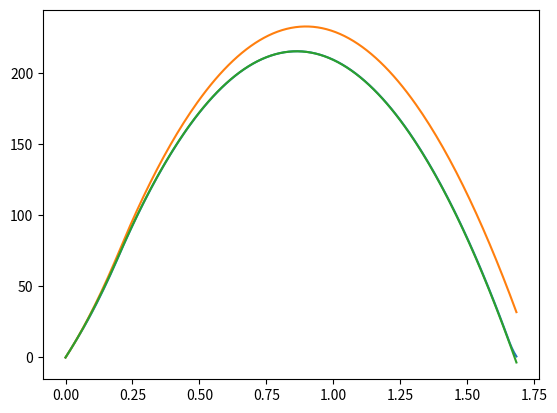

This figure's Python source:
from random import random, randint

from matplotlib.pyplot import plot, show

untuned_variables = [0.2, 291.667, 1458.333374]

# fmt: off
recorded_times = [0.0, 0.008333206176757812, 0.016666412353515625, 0.024999618530273438, 0.033333778381347656, 0.04166698455810547, 0.05000019073486328, 0.058333396911621094, 0.0666666030883789, 0.07499980926513672, 0.08333301544189453, 0.09166622161865234, 0.10000038146972656, 0.10833358764648438, 0.11666679382324219, 0.125, 0.1333332061767578, 0.14166641235351562, 0.14999961853027344, 0.15833377838134766, 0.16666698455810547, 0.17500019073486328, 0.1833333969116211, 0.1916666030883789, 0.19999980926513672, 0.20833301544189453, 0.21666622161865234, 0.22500038146972656, 0.23333358764648438, 0.2416667938232422, 0.25, 0.2583332061767578, 0.2666664123535156, 0.27499961853027344, 0.28333377838134766, 0.29166698455810547, 0.3000001907348633, 0.3083333969116211, 0.3166666030883789, 0.3249998092651367, 0.33333301544189453, 0.34166622161865234, 0.35000038146972656, 0.3583335876464844, 0.3666667938232422, 0.375, 0.3833332061767578, 0.3916664123535156, 0.39999961853027344, 0.40833377838134766, 0.41666698455810547, 0.4250001907348633, 0.4333333969116211, 0.4416666030883789, 0.4499998092651367, 0.45833301544189453, 0.46666622161865234, 0.47500038146972656, 0.4833335876464844, 0.4916667938232422, 0.5, 0.5083332061767578, 0.5166664123535156, 0.5249996185302734, 0.5333337783813477, 0.5416669845581055, 0.5500001907348633, 0.5583333969116211, 0.5666666030883789, 0.5749998092651367, 0.5833330154418945, 0.5916662216186523, 0.6000003814697266, 0.6083335876464844, 0.6166667938232422, 0.625, 0.6333332061767578, 0.6416664123535156, 0.6499996185302734, 0.6583337783813477, 0.6666669845581055, 0.6750001907348633, 0.6833333969116211, 0.6916666030883789, 0.6999998092651367, 0.7083330154418945, 0.7166662216186523, 0.7250003814697266, 0.7333335876464844, 0.7416667938232422, 0.75, 0.7583332061767578, 0.7666664123535156, 0.7749996185302734, 0.7833337783813477, 0.7916669845581055, 0.8000001907348633, 0.8083333969116211, 0.8166666030883789, 0.8249998092651367, 0.8333330154418945, 0.8416662216186523, 0.8500003814697266, 0.8583335876464844, 0.8666667938232422, 0.875, 0.8833332061767578, 0.8916664123535156, 0.8999996185302734, 0.9083337783813477, 0.9166669845581055, 0.9250001907348633, 0.9333333969116211, 0.9416666030883789, 0.9499998092651367, 0.9583330154418945, 0.9666662216186523, 0.9750003814697266, 0.9833335876464844, 0.9916667938232422, 1.0, 1.0083332061767578, 1.0166664123535156, 1.0249996185302734, 1.0333337783813477, 1.0416669845581055, 1.0500001907348633, 1.058333396911621, 1.066666603088379, 1.0749998092651367, 1.0833330154418945, 1.0916662216186523, 1.1000003814697266, 1.1083335876464844, 1.1166667938232422, 1.125, 1.1333332061767578, 1.1416664123535156, 1.1499996185302734, 1.1583337783813477, 1.1666669845581055, 1.1750001907348633, 1.183333396911621, 1.191666603088379, 1.1999998092651367, 1.2083330154418945, 1.2166662216186523, 1.2250003814697266, 1.2333335876464844, 1.2416667938232422, 1.25, 1.2583332061767578, 1.2666664123535156, 1.2749996185302734, 1.2833337783813477, 1.2916669845581055, 1.3000001907348633, 1.308333396911621, 1.316666603088379, 1.3249998092651367, 1.3333330154418945, 1.3416662216186523, 1.3500003814697266, 1.3583335876464844, 1.3666667938232422, 1.375, 1.3833332061767578, 1.3916664123535156, 1.3999996185302734, 1.4083337783813477, 1.4166669845581055, 1.4250001907348633, 1.433333396911621, 1.441666603088379, 1.4499998092651367, 1.4583330154418945, 1.4666662216186523, 1.4750003814697266, 1.4833335876464844, 1.4916667938232422, 1.5, 1.5083332061767578, 1.5166664123535156, 1.5249996185302734, 1.5333337783813477, 1.5416669845581055, 1.5500001907348633, 1.558333396911621, 1.566666603088379, 1.5749998092651367, 1.5833330154418945, 1.5916662216186523, 1.6000003814697266, 1.6083335876464844, 1.6166667938232422, 1.625, 1.6333332061767578, 1.6416664123535156, 1.6499996185302734, 1.6583337783813477, 1.6666669845581055, 1.6750001907348633, 1.683333396911621, 1.691666603088379, 1.6999998092651367, 1.7083330154418945, 1.7166662216186523, 1.7250003814697266, 1.7333335876464844, 1.7416667938232422, 1.75, 1.7583332061767578, 1.7666664123535156, 1.7749996185302734, 1.7833337783813477, 1.7916669845581055, 1.8000001907348633, 1.808333396911621, 1.816666603088379, 1.8249998092651367, 1.8333330154418945, 1.8416662216186523, 1.8500003814697266, 1.8583335876464844, 1.8666667938232422, 1.875, 1.8833332061767578, 1.8916664123535156, 1.8999996185302734, 1.9083337783813477, 1.9166669845581055, 1.9250001907348633, 1.933333396911621, 1.941666603088379, 1.9499998092651367, 1.9583330154418945, 1.9666662216186523, 1.9750003814697266, 1.9833335876464844, 1.9916667938232422, 2.0]
recorded_heights = [17.010000228881836, 19.479999542236328, 21.979999542236328, 24.510000228881836, 27.079999923706055, 29.67999839782715, 32.30999755859375, 34.97999954223633, 37.70000076293945, 40.47999954223633, 43.31999969482422, 46.209999084472656, 49.15999984741211, 52.15999984741211, 55.21999740600586, 58.34000015258789, 61.5099983215332, 64.73999786376953, 68.0199966430664, 71.36000061035156, 74.76000213623047, 78.20999908447266, 81.72000122070312, 85.27999877929688, 88.9000015258789, 92.47999572753906, 96.00999450683594, 99.48999786376953, 102.93000030517578, 106.31999969482422, 109.66999816894531, 112.97000122070312, 116.22999572753906, 119.43999481201172, 122.61000061035156, 125.72999572753906, 128.80999755859375, 131.83999633789062, 134.8300018310547, 137.77000427246094, 140.6699981689453, 143.52000427246094, 146.3300018310547, 149.08999633789062, 151.80999755859375, 154.47999572753906, 157.11000061035156, 159.69000244140625, 162.22999572753906, 164.72000122070312, 167.1699981689453, 169.5699920654297, 171.92999267578125, 174.239990234375, 176.50999450683594, 178.72999572753906, 180.89999389648438, 183.02999877929688, 185.11000061035156, 187.14999389648438, 189.13999938964844, 191.08999633789062, 192.989990234375, 194.84999084472656, 196.6599884033203, 198.42999267578125, 200.14999389648438, 201.8300018310547, 203.45999145507812, 205.04998779296875, 206.58999633789062, 208.08999633789062, 209.5399932861328, 210.9499969482422, 212.30999755859375, 213.62998962402344, 214.89999389648438, 216.12998962402344, 217.30999755859375, 218.4499969482422, 219.5399932861328, 220.58999633789062, 221.58999633789062, 222.54998779296875, 223.45999145507812, 224.3300018310547, 225.14999389648438, 225.9199981689453, 226.64999389648438, 227.3300018310547, 227.97000122070312, 228.55999755859375, 229.11000061035156, 229.61000061035156, 230.0699920654297, 230.47999572753906, 230.84999084472656, 231.1699981689453, 231.4499969482422, 231.67999267578125, 231.8699951171875, 232.00999450683594, 232.11000061035156, 232.1599884033203, 232.1699981689453, 232.12998962402344, 232.04998779296875, 231.9199981689453, 231.75, 231.52999877929688, 231.26998901367188, 230.95999145507812, 230.61000061035156, 230.20999145507812, 229.76998901367188, 229.27999877929688, 228.75, 228.1699981689453, 227.54998779296875, 226.87998962402344, 226.1699981689453, 225.4099884033203, 224.61000061035156, 223.75999450683594, 222.8699951171875, 221.92999267578125, 220.94000244140625, 219.9099884033203, 218.8300018310547, 217.70999145507812, 216.5399932861328, 215.3300018310547, 214.0699920654297, 212.76998901367188, 211.4199981689453, 210.02999877929688, 208.58999633789062, 207.11000061035156, 205.5800018310547, 204.00999450683594, 202.38999938964844, 200.72999572753906, 199.01998901367188, 197.26998901367188, 195.47000122070312, 193.62998962402344, 191.739990234375, 189.80999755859375, 187.8300018310547, 185.80999755859375, 183.739990234375, 181.62998962402344, 179.47000122070312, 177.26998901367188, 175.01998901367188, 172.72999572753906, 170.38999938964844, 168.00999450683594, 165.5800018310547, 163.11000061035156, 160.58999633789062, 158.02999877929688, 155.4199981689453, 152.76998901367188, 150.0699920654297, 147.3300018310547, 144.5399932861328, 141.70999145507812, 138.8300018310547, 135.91000366210938, 132.94000244140625, 129.92999267578125, 126.8699951171875, 123.7699966430664, 120.6199951171875, 117.43000030517578, 114.18999481201172, 110.90999603271484, 107.57999420166016, 104.20999908447266, 100.79000091552734, 97.32999420166016, 93.81999969482422, 90.2699966430664, 86.66999816894531, 83.02999877929688, 79.33999633789062, 75.5999984741211, 71.81999969482422, 67.98999786376953, 64.1199951171875, 60.19999694824219, 56.23999786376953, 52.22999954223633, 48.18000030517578, 44.07999801635742, 39.939998626708984, 35.75, 31.51999855041504, 27.239999771118164, 23.51999855041504, 20.350000381469727, 17.729999542236328, 15.630000114440918, 14.65999984741211, 14.309999465942383, 14.289999961853027, 14.4399995803833, 14.649999618530273, 14.869999885559082, 15.089999198913574, 15.299999237060547, 15.5, 15.6899995803833, 15.859999656677246, 16.020000457763672, 16.15999984741211, 16.279998779296875, 16.389999389648438, 16.479999542236328, 16.559999465942383, 16.6299991607666, 16.690000534057617, 16.739999771118164, 16.779998779296875, 16.81999969482422, 16.850000381469727, 16.8799991607666, 16.899999618530273, 16.920000076293945, 16.940000534057617, 16.94999885559082, 16.959999084472656, 16.969999313354492, 16.979999542236328, 16.989999771118164, 17.0, 17.010000228881836, 17.010000228881836, 17.010000228881836, 17.010000228881836]
# fmt: on


def predict_jump(time: float, max_first_jump_hold, jump_impulse, jump_acc) -> float:
    acc_time = min(time, max_first_jump_hold)
    pos = jump_impulse * acc_time + 0.5 * (jump_acc - 650) * acc_time ** 2
    if time < max_first_jump_hold:
        return pos
    vel = jump_impulse + (jump_acc - 650) * acc_time
    fall_time = time - acc_time
    return pos + vel * fall_time - 0.5 * 650 * fall_time ** 2


def graph(variables):
    plot(recorded_times, recorded_heights)
    plot(
        recorded_times,
        [predict_jump(time, *untuned_variables) for time in recorded_times],
    )
    plot(recorded_times, [predict_jump(time, *variables) for time in recorded_times])
    show()


def random_sign():
    return 1 if random() > 0.5 else -1


if __name__ == "__main__":
    # Crop recorded results.
    start_height: float = recorded_heights[0]
    for i, time in enumerate(recorded_times):
        recorded_heights[i] = recorded_heights[i] - start_height
        if recorded_heights[i] < 0:
            recorded_times = recorded_times[:i]
            recorded_heights = recorded_heights[:i]
            break

    # Tune variables.
    variables = untuned_variables[:]
    deltas = [abs(var) for var in variables]
    deltas[0] = 0
    deltas[1] = 0
    # deltas[2] = 0
    apply_factor = 0.00001
    iter: int = 1
    while True:
        random_deltas = [random_sign() * deltas[i] for i in range(len(variables))]
        one = [variables[i] - random_deltas[i] for i in range(len(variables))]
        two = [variables[i] + random_deltas[i] for i in range(len(variables))]
        random_index = randint(0, len(recorded_times) - 1)
        if abs(
            predict_jump(recorded_times[random_index], *one)
            - recorded_heights[random_index]
        ) < abs(
            predict_jump(recorded_times[random_index], *two)
            - recorded_heights[random_index]
        ):
            variables = [
                variables[i] - apply_factor * random_deltas[i]
                for i in range(len(variables))
            ]
        else:
            variables = [
                variables[i] + apply_factor * random_deltas[i]
                for i in range(len(variables))
            ]
        deltas = [delta * (1 - apply_factor) for delta in deltas]
        if iter % 10000 == 0:
            print(str(iter) + ": " + str(variables))
        iter += 1
        if all([delta * apply_factor < 10 ** -13 for delta in deltas]):
            break

    # Graph new variables.
    graph(variables)
